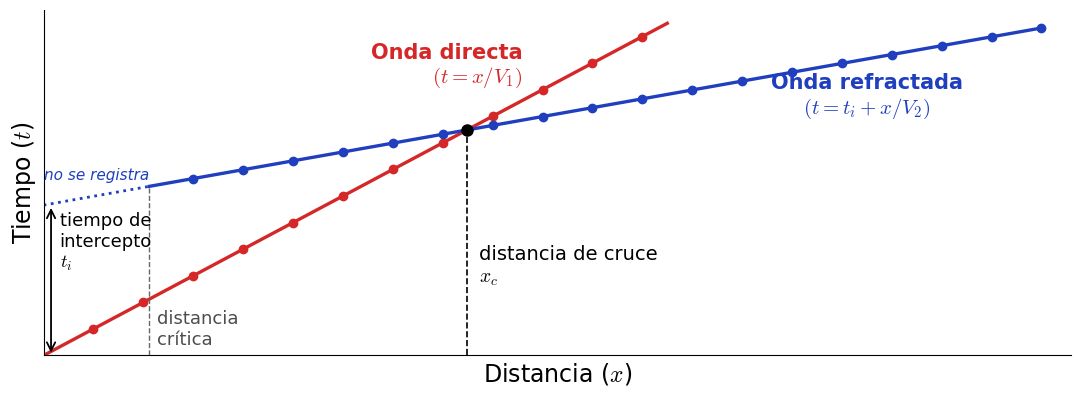

Here is the Python script that generated this plot: (Note: this script raises an exception after producing the figure.)
# Dromocrónica de dos capas (esquema propio, valores ilustrativos), con la onda de cabeza
# punteada antes de la distancia crítica, como en Haeni et al. (1987), fig. 2.
import numpy as np, matplotlib
matplotlib.use('Agg')
import matplotlib.pyplot as plt

V1, V2, z = 500.0, 1500.0, 3.0                      # m/s, m/s, m (ilustrativos)
ic = np.arcsin(V1 / V2)
ti = 2 * z * np.cos(ic) / V1                        # tiempo de intercepto (s)
xcr = 2 * z * np.tan(ic)                            # distancia crítica (m)
xc = 2 * z * np.sqrt((V2 + V1) / (V2 - V1))         # distancia de cruce (m)
X = 20.0
ms = 1e3
plt.rcParams.update({'font.family': 'Calibri', 'font.size': 15, 'mathtext.fontset': 'cm'})
fig, ax = plt.subplots(figsize=(2.628 * 4.2, 4.2), dpi=150)
R, B = '#D62728', '#1F3FBF'
xd = np.linspace(0, 12.5, 2); ax.plot(xd, xd / V1 * ms, color=R, lw=2.4, zorder=2)
ax.plot([0, xcr], [ti * ms, (ti + xcr / V2) * ms], color=B, lw=2, ls=':', zorder=2)
xh = np.linspace(xcr, X, 2); ax.plot(xh, (ti + xh / V2) * ms, color=B, lw=2.4, zorder=2)
g = np.arange(1, X + 0.1, 1.0)
gd = g[g <= 12]; ax.plot(gd, gd / V1 * ms, 'o', color=R, ms=6, zorder=3)
gh = g[g >= xcr]; ax.plot(gh, (ti + gh / V2) * ms, 'o', color=B, ms=6, zorder=3)
yc = xc / V1 * ms
ax.plot([xc], [yc], 'o', color='k', ms=8, zorder=4)
ax.plot([xc, xc], [0, yc], 'k--', lw=1.2); ax.plot([xcr, xcr], [0, (ti + xcr / V2) * ms], color='0.4', ls='--', lw=1.0)
ax.annotate('', xy=(0.15, ti * ms), xytext=(0.15, 0), arrowprops=dict(arrowstyle='<->', lw=1.3))
ax.text(0.32, 6.2, 'tiempo de\nintercepto\n$t_i$', fontsize=13, va='bottom')
ax.text(xcr + 0.15, 0.5, 'distancia\ncrítica', fontsize=13, color='0.3', va='bottom')
ax.text(xc + 0.25, 5.5, 'distancia de cruce\n$x_c$', fontsize=14)
ax.text(9.6, 20.5, 'Onda directa\n$(t = x/V_1)$', color=R, fontsize=15, fontweight='bold', ha='right')
ax.text(16.5, 18.2, 'Onda refractada\n$(t = t_i + x/V_2)$', color=B, fontsize=15, fontweight='bold', ha='center')
ax.text(xcr * 0.5, ti * ms + 1.9, 'no se registra', color=B, fontsize=11, ha='center', style='italic')
ax.set_xlim(0, X + 0.6); ax.set_ylim(0, 26)
ax.set_xlabel('Distancia ($x$)', fontsize=17); ax.set_ylabel('Tiempo ($t$)', fontsize=17)
ax.set_xticks([]); ax.set_yticks([])
for s in ('top', 'right'): ax.spines[s].set_visible(False)
fig.tight_layout()
fig.savefig('../img/final/refr_dromo_c.png', dpi=150, facecolor='white')
print('ti=%.1f ms xcr=%.2f m xc=%.2f m' % (ti * ms, xcr, xc))
